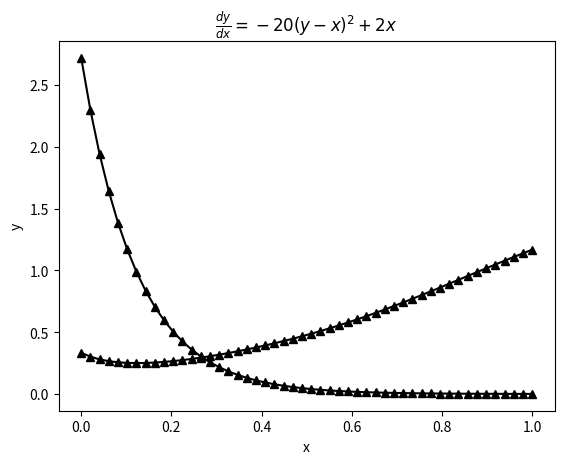

Write the Python code that produced this figure.
import numpy as np
import matplotlib.pyplot as plt

def secant_method(x0,x1,f,tol=1e-5):
	while abs(x1-x0)>tol:
		temp=x1-f(x1)*(x1-x0)/(f(x1)-f(x0))
		x0=x1
		x1=temp
	return x1

def bwd_euler(x_range,y_initial,dydx):
	y=np.zeros_like(x_range)
	y[0]=y_initial
	h=x_range[1]-x_range[0]
	for i in range(np.size(x_range)-1):
		def f(t):
			return t-y[i]-h*dydx(x[i+1],t)
		y[i+1]=secant_method(y[i],y[i]+1,f)
	return y

#Part 1
def dydx1(x,y):
	dydx=-9*y
	return dydx
x=np.linspace(0,1)
yi=np.exp(1)
y=bwd_euler(x,yi,dydx1)
plt.plot(x,y,"^-k")
plt.xlabel("x")
plt.ylabel("y")
plt.grid()
plt.title(r"$\frac{dy}{dx}=-9y$")
plt.show()
	
#Part 2
def dydx2(x,y):
	dydx=-20*(y-x)**2+2*x
	return dydx
x=np.linspace(0,1)
yi=1/3
y=bwd_euler(x,yi,dydx2)
plt.plot(x,y,"^-k")
plt.xlabel("x")
plt.ylabel("y")
plt.grid()
plt.title(r"$\frac{dy}{dx}=-20(y-x)^2+2x$")
plt.show()

